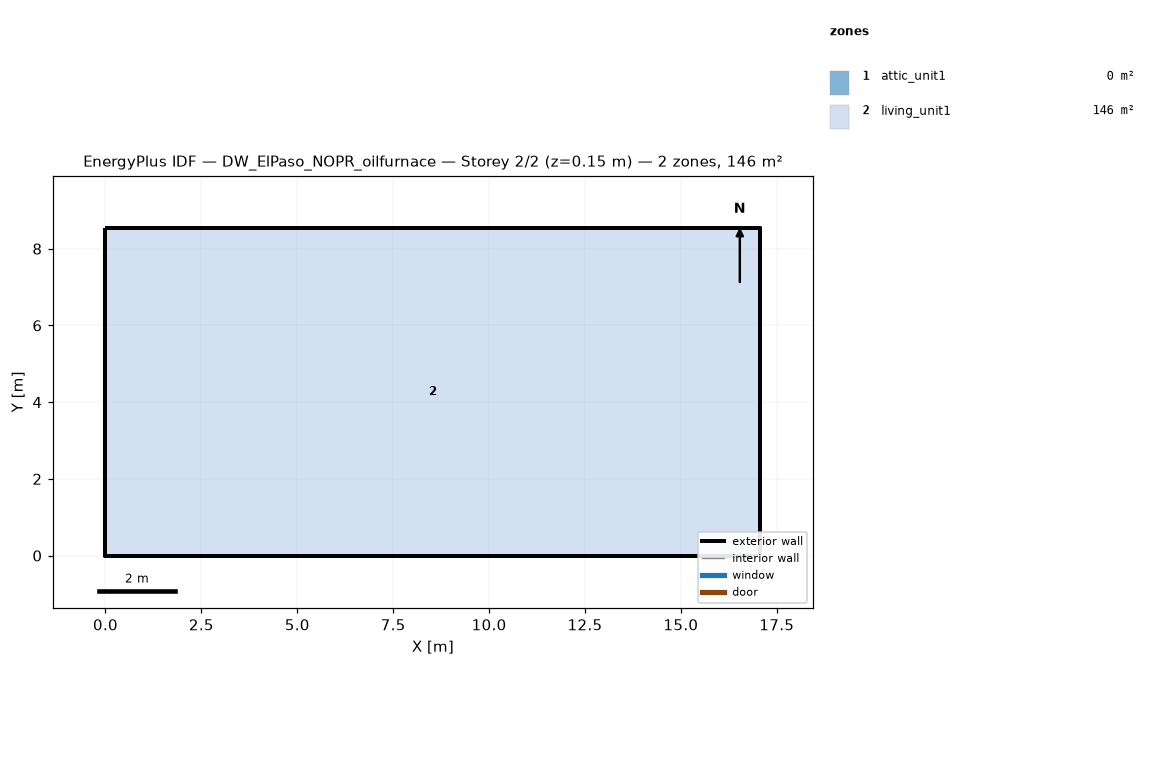
=== STOREY PLAN SPEC (per zone: floor XY polygon, exterior-wall plan segments, windows/doors) ===
zone 1: attic_unit1  (0.0 m²)
  exterior wall: (17.07, 0.00) – (17.07, 8.54) – (17.07, 4.27)  [12.8 m]
  exterior wall: (0.00, 8.54) – (0.00, 0.00) – (0.00, 4.27)  [12.8 m]
zone 2: living_unit1  (145.7 m²)
  floor: (0.00, 0.00) (0.00, 8.54) (17.07, 8.54) (17.07, 0.00)
  exterior wall: (0.00, 0.00) – (17.07, 0.00)  [17.1 m]
  exterior wall: (17.07, 0.00) – (17.07, 8.54)  [8.5 m]
  exterior wall: (17.07, 8.54) – (0.00, 8.54)  [17.1 m]
  exterior wall: (0.00, 8.54) – (0.00, 0.00)  [8.5 m]

=== DERIVED (storey summary) ===
Building: DW_ElPaso_NOPR_oilfurnace
Storey: 2 of 2  (floor level z = 0.15 m)
Storey gross floor area: 145.7 m²
Zones on this storey: 2
  - attic_unit1: floor 0.0 m²; exterior wall 25.6 m (5.7 m²); WWR 0.0%
  - living_unit1: floor 145.7 m²; exterior wall 51.2 m (117.1 m²); WWR 0.0%
Zone adjacency: (none detected)